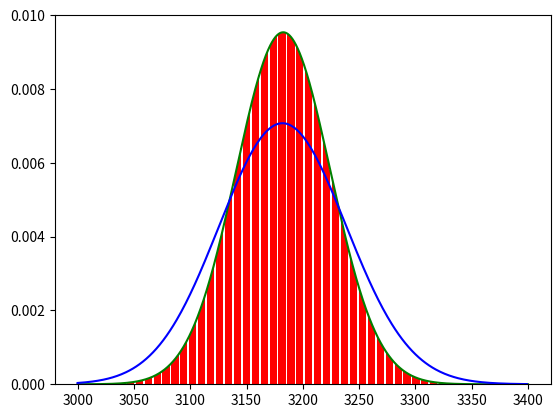

This figure's Python source:
import numpy as np
from numpy import random
import matplotlib.pyplot as plt
import seaborn as sns
from scipy.stats import norm, binom, poisson


#binomail_distribution
binomail_n = 7072
binomial_p = 0.45
x_binomial = np.arange(3000, 3400, 1)
y_binomial = [binom.pmf(temp_x, binomail_n, binomial_p) for temp_x in x_binomial]
plt.bar(x_binomial, y_binomial, color='r')

#normal_distribution
normal_mean = 3182.59
normal_var = 41.84
x_normal = np.arange(3000, 3400, 0.01)
y_normal = norm.pdf(x_normal, normal_mean, normal_var)
plt.plot(x_normal, y_normal, color = 'g')

#poison_distribution
lambda_poisson = (7072 * 0.45)
x_poisson = np.arange(3000, 3400, 1)
y_poisson = [poisson.pmf(temp_x, lambda_poisson) for temp_x in x_poisson]
plt.plot(x_poisson, y_poisson, color='b')





plt.show() 